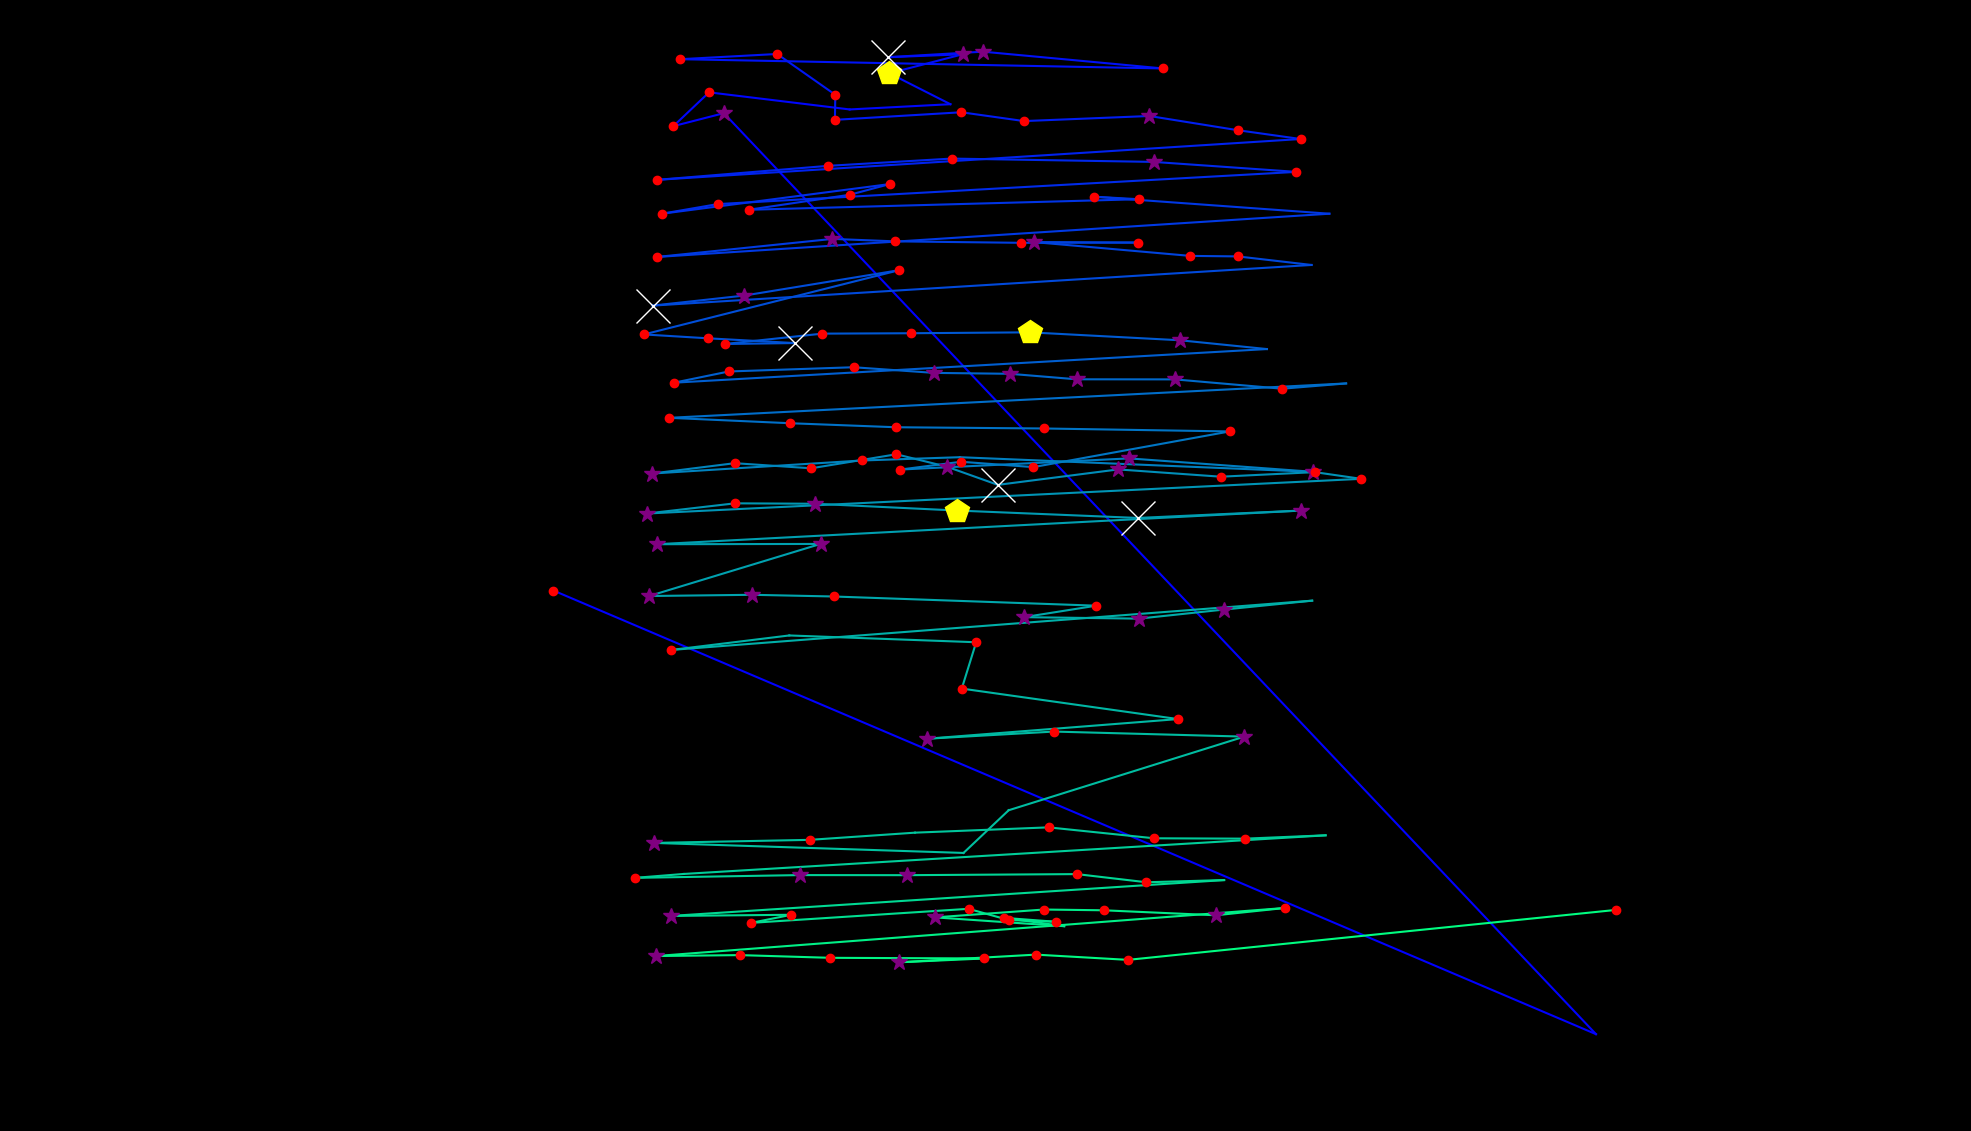

Data behind this chart, as committed beside it:
fixation_id, timestamp, avg_gaze_x, avg_gaze_y, duration
0.0, 0.0, 718.8, 701.9, 132.6
1.0, 241, 2073, 125.8, 96.41
2.0, 614.6, 940.1, 1322, 325.4
3.0, 964.1, 874.5, 1305, 156.7
4.0, 1145, 920.9, 1349, 144.6
5.0, 1374, 1103, 1327, 108.5
6.0, 1579, 1234, 1333, 108.5
7.0, 1940, 1155, 1374, 421.8
8.0, 2458, 1250, 1398, 253.1
9.0, 2735, 1153, 1395, 590.5
10.0, 3350, 1276, 1402, 301.3
11.0, 3808, 1510, 1380, 180.8
12.0, 4061, 883.6, 1392, 216.9
13.0, 4302, 1009, 1399, 216.9
14.0, 4555, 1085, 1346, 204.9
15.0, 4784, 1084, 1313, 216.9
16.0, 5134, 1249, 1323, 156.7
17.0, 5314, 1330, 1312, 144.6
18.0, 5543, 1493, 1318, 313.3
19.0, 5905, 1608, 1300, 132.6
20.0, 6061, 1689, 1288, 192.8
21.0, 6531, 853.6, 1235, 204.9
22.0, 6821, 1075, 1253, 156.7
23.0, 7026, 1236, 1263, 144.6
24.0, 7218, 1498, 1259, 289.2
25.0, 7652, 1684, 1246, 204.9
26.0, 7941, 932.1, 1204, 229
27.0, 8194, 860, 1191, 132.6
28.0, 8447, 1155, 1230, 156.7
29.0, 8628, 1104, 1216, 144.6
30.0, 8821, 972.2, 1196, 156.7
31.0, 9050, 1479, 1210, 180.8
32.0, 9255, 1421, 1213, 120.5
33.0, 9520, 1726, 1191, 108.5
34.0, 9737, 853.6, 1135, 192.8
35.0, 10026, 1081, 1159, 265.1
36.0, 10339, 1162, 1155, 120.5
37.0, 10605, 1326, 1153, 216.9
38.0, 10870, 1479, 1154, 229
39.0, 11135, 1343, 1154, 277.2
40.0, 11472, 1546, 1136, 204.9
41.0, 11701, 1607, 1136, 156.7
42.0, 11882, 1703, 1125, 108.5
43.0, 12099, 847.5, 1072, 554.3
44.0, 12701, 966.4, 1085, 349.5
45.0, 13099, 1168, 1118, 180.8
46.0, 13316, 836.2, 1035, 144.6
47.0, 13593, 919.4, 1029, 144.6
48.0, 13798, 1032, 1023, 686.9
49.0, 14521, 941.2, 1022, 241
50.0, 14810, 1068, 1036, 229
51.0, 15087, 1183, 1036, 120.5
52.0, 15244, 1337, 1037, 409.7
53.0, 15678, 1532, 1027, 289.2
54.0, 16015, 1645, 1016, 108.5
55.0, 16232, 875.5, 971.8, 241
56.0, 16497, 946.6, 986.4, 180.8
57.0, 16738, 1109, 991.9, 192.8
58.0, 16979, 1213, 984.5, 301.3
59.0, 17401, 1311, 983.4, 289.2
... 87 more rows
